Labelled photos from "image", an image-classification folder in CedricSanchezGithub/ETL. The possible labels are: beaver, black bear, bob cat, coyote, elephant, goose, gray fox, horse, lion, mink, mouse, mule deer, otter, raccoon, rat, skunk, turkey, western grey squirrel.

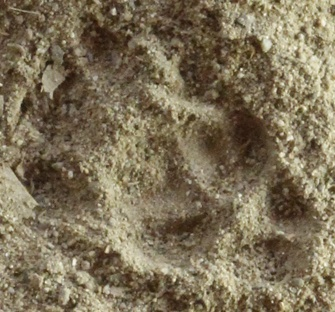
Label: skunk

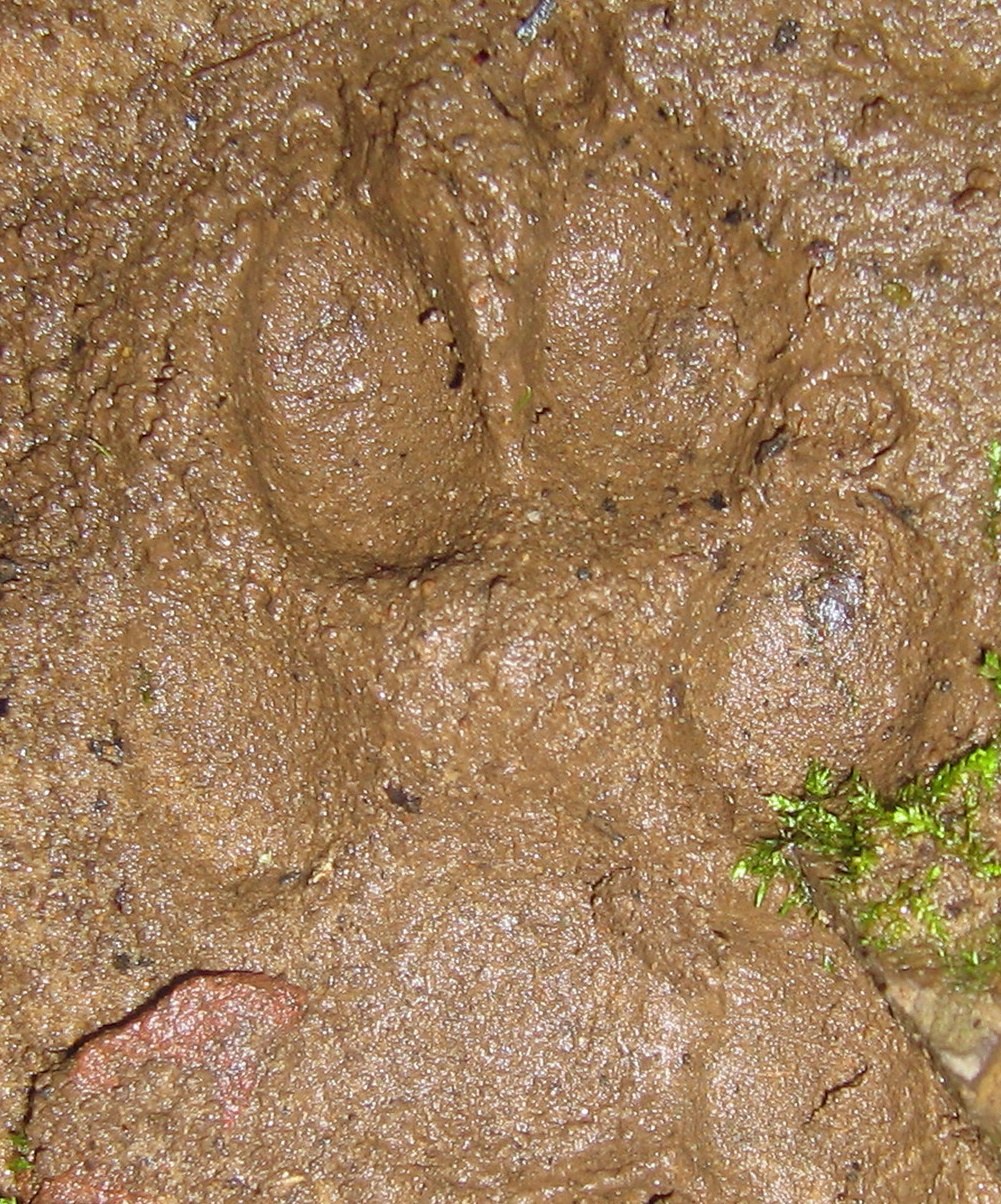
Label: coyote

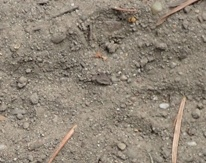
Label: western grey squirrel

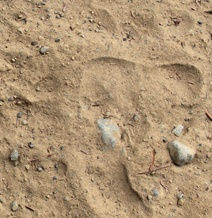
Label: black bear

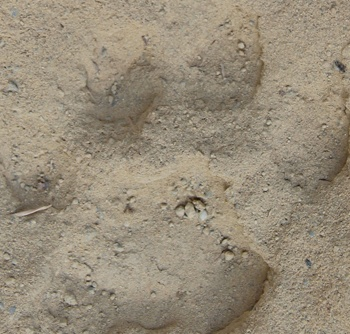
Label: lion

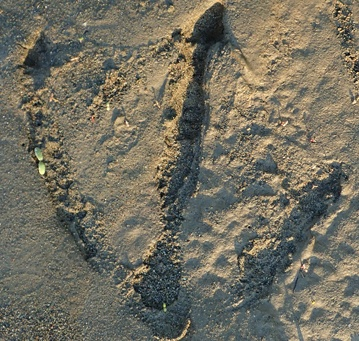
Label: goose
